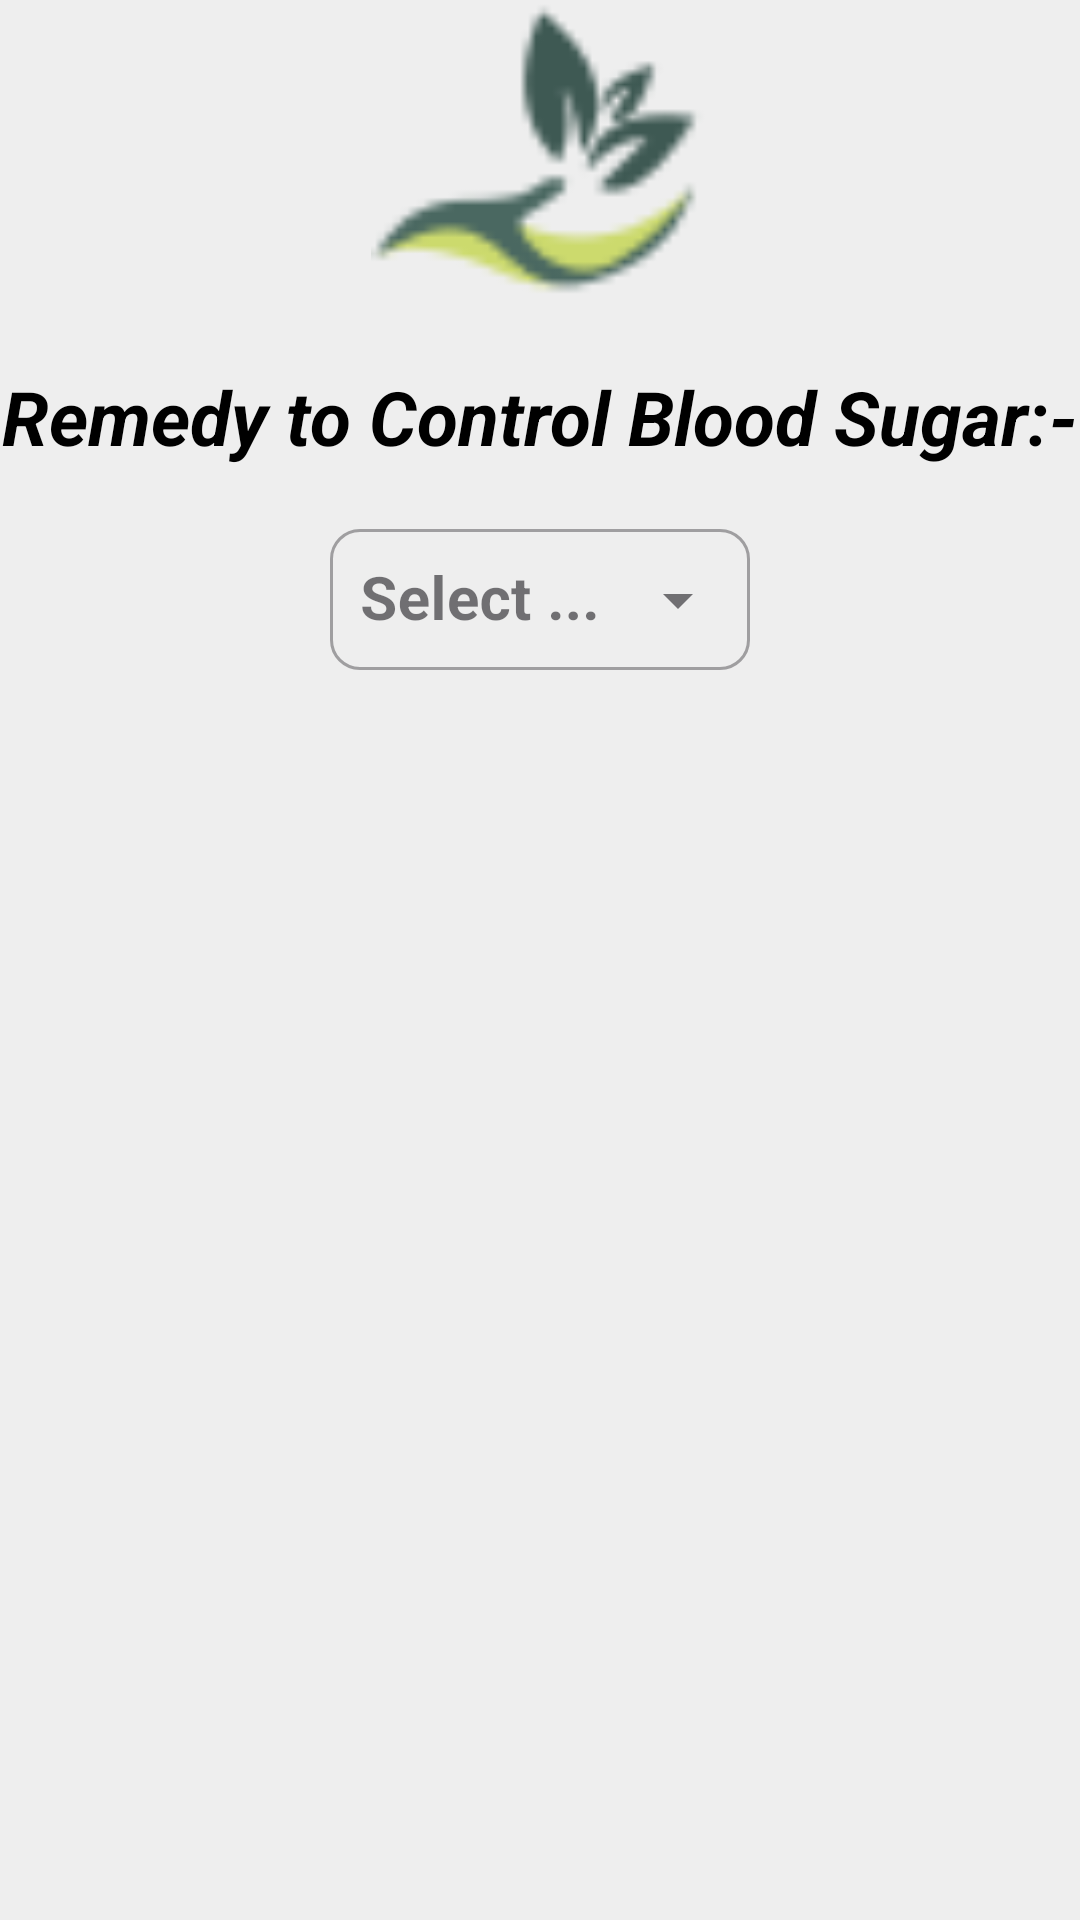

Layout XML and referenced resources for this Android screen:
<!-- AndroidManifest.xml: application theme Theme.HealthCheckup -->
<!-- res/layout/fragment_diabetes_remedy.xml -->
<?xml version="1.0" encoding="utf-8"?>
<androidx.constraintlayout.widget.ConstraintLayout xmlns:android="http://schemas.android.com/apk/res/android"
    xmlns:tools="http://schemas.android.com/tools"
    android:layout_width="match_parent"
    android:layout_height="match_parent"
    xmlns:app="http://schemas.android.com/apk/res-auto"
    tools:context=".diabetesCalculations.DiabetesRemedyFragment"
    android:background="@color/bgcolor">

    <com.google.android.material.textfield.TextInputLayout
        android:id="@+id/statusDropdown"
        style="@style/Widget.MaterialComponents.TextInputLayout.OutlinedBox.ExposedDropdownMenu"
        android:layout_width="140dp"
        android:layout_height="wrap_content"
        android:hint="Select ..."
        app:boxCornerRadiusBottomEnd="10dp"
        android:layout_marginTop="15dp"
        app:boxCornerRadiusBottomStart="10dp"
        app:boxCornerRadiusTopEnd="10dp"
        app:boxCornerRadiusTopStart="10dp"
        app:layout_constraintEnd_toEndOf="@+id/textView"
        app:layout_constraintStart_toStartOf="@+id/textView"
        app:layout_constraintTop_toBottomOf="@+id/textView">

        <AutoCompleteTextView
            android:id="@+id/statusText"
            android:layout_width="match_parent"
            android:layout_height="wrap_content"
            android:inputType="none"
            android:padding="10dp"
            android:textColor="@color/black"
            android:textSize="20sp"
            android:textStyle="bold"
            app:layout_constraintBottom_toBottomOf="@+id/statusDropdown"
            app:layout_constraintEnd_toEndOf="@+id/statusDropdown"
            app:layout_constraintStart_toStartOf="@+id/statusDropdown"
            app:layout_constraintTop_toTopOf="@+id/statusDropdown"
            tools:layout_editor_absoluteX="0dp"
            tools:layout_editor_absoluteY="535dp" />
    </com.google.android.material.textfield.TextInputLayout>

    <ImageView
        android:id="@+id/imageView3"
        android:layout_width="156dp"
        android:layout_height="102dp"
        android:src="@drawable/plant"
        app:layout_constraintEnd_toEndOf="parent"
        app:layout_constraintStart_toStartOf="parent"
        app:layout_constraintTop_toTopOf="parent" />

    <TextView
        android:id="@+id/textView"
        android:layout_width="wrap_content"
        android:layout_height="wrap_content"
        android:text="Remedy to Control Blood Sugar:-"
        android:textColor="@color/black"
        android:textSize="25sp"
        android:layout_marginTop="20dp"
        android:textStyle="bold|italic"
        app:layout_constraintEnd_toEndOf="parent"
        app:layout_constraintStart_toStartOf="parent"
        app:layout_constraintTop_toBottomOf="@+id/imageView3" />

    <View
        android:id="@+id/view4"
        android:layout_width="403dp"
        android:layout_height="613dp"
        android:background="@drawable/reason_rectangle_nocolor"
        android:backgroundTint="@color/blocks"
        app:layout_constraintBottom_toBottomOf="parent"
        app:layout_constraintEnd_toEndOf="parent"
        app:layout_constraintStart_toStartOf="parent"
        app:layout_constraintTop_toBottomOf="@+id/statusDropdown"
        app:layout_constraintVertical_bias="0.685"
        android:visibility="gone"
        tools:visibility="visible"/>

    <TextView
        android:id="@+id/lowRemedy"
        android:layout_width="match_parent"
        android:layout_height="0dp"
        android:layout_margin="10dp"
        android:padding="10dp"
        android:text="Bitter Gourd (Karela): Bitter gourd is known for its hypoglycemic properties, which can help lower blood sugar levels. Drinking bitter gourd juice on an empty stomach in the morning is often recommended.\n\nCinnamon (Dalchini): Cinnamon contains bioactive compounds that may help improve insulin sensitivity and lower blood sugar levels. Sprinkling cinnamon powder on food or consuming cinnamon tea regularly may be beneficial.\n\nFenugreek (Methi): Fenugreek seeds are rich in soluble fiber, which can help lower blood sugar levels by slowing down carbohydrate absorption. Soaking fenugreek seeds overnight and consuming them in the morning is a common Ayurvedic remedy.\n\nIndian Gooseberry (Amla): Indian gooseberry is rich in vitamin C and antioxidants, which can help improve pancreatic function and regulate blood sugar levels. Consuming amla juice or incorporating fresh amla in your diet may be beneficial.\n\nHoly Basil (Tulsi): Holy basil has anti-diabetic properties and can help lower blood sugar levels. Chewing a few fresh basil leaves daily or drinking basil tea may help manage diabetes.\n\nAloe Vera: Aloe vera gel contains compounds that can help lower blood sugar levels and improve insulin sensitivity. Drinking aloe vera juice in moderation may help manage diabetes."
        android:textColor="@color/black"
        android:textStyle="bold|italic"
        android:textSize="14sp"
        app:layout_constraintBottom_toBottomOf="@+id/view4"
        app:layout_constraintEnd_toEndOf="@+id/view4"
        app:layout_constraintStart_toStartOf="@+id/view4"
        app:layout_constraintTop_toTopOf="@+id/view4"
        android:visibility="gone"
        tools:visibility="visible"/>
    <TextView
        android:id="@+id/highRemedy"
        android:layout_width="match_parent"
        android:layout_height="0dp"
        android:layout_margin="10dp"
        android:padding="10dp"
        android:text="Triphala: Triphala is a combination of three fruits – Amalaki, Bibhitaki, and Haritaki – known for their health benefits, including improving digestion and regulating blood sugar levels. Consuming Triphala powder or capsules may be beneficial.\n\nGudmar (Gymnema Sylvestre): Gudmar is known as the 'sugar destroyer' in Ayurveda due to its ability to lower blood sugar levels. Consuming gudmar powder or supplements may help manage high diabetes.\n\nTurmeric (Haldi): Turmeric contains curcumin, which has anti-inflammatory and antioxidant properties. It may help improve insulin sensitivity and lower blood sugar levels. Adding turmeric to your diet or consuming turmeric milk may be helpful.\n\nNeem: Neem is known for its anti-diabetic properties and can help improve insulin sensitivity. Consuming neem leaves or drinking neem tea regularly may be beneficial.\n\nAloe Vera: Aloe vera gel contains compounds that can help lower blood sugar levels and improve insulin sensitivity. Drinking aloe vera juice in moderation may help manage high diabetes.\n\nBitter Gourd (Karela): Bitter gourd is known for its hypoglycemic properties, which can help lower blood sugar levels. Consuming bitter gourd juice on an empty stomach in the morning or including bitter gourd in your diet may be beneficial."
        android:textColor="@color/black"
        android:textStyle="bold|italic"
        android:textSize="14sp"
        app:layout_constraintBottom_toBottomOf="@+id/view4"
        app:layout_constraintEnd_toEndOf="@+id/view4"
        app:layout_constraintStart_toStartOf="@+id/view4"
        app:layout_constraintTop_toTopOf="@+id/view4"
        android:visibility="gone"
        tools:visibility="visible"/>

</androidx.constraintlayout.widget.ConstraintLayout>
<!-- resources referenced by this layout -->
<resources>
  <color name="bgcolor">#EEEEEE</color>
  <color name="black">#FF000000</color>
  <color name="blocks">#D9D9D9</color>
  <!-- drawable plant: png bitmap (drawable, 1857 bytes) -->
  <!-- drawable reason_rectangle_nocolor (drawable) -->
  <layer-list xmlns:android="http://schemas.android.com/apk/res/android">
      
      <item android:drawable="@android:color/transparent" />
  
      
      <item>
          <shape android:shape="rectangle">
              <solid android:color="#FFFFFF" />
              <stroke
                  android:width="0.5dp"
                  android:color="#CDCDCD"
              />
              <corners
                  android:radius="30dp"
                  />
          </shape>
      </item>
  </layer-list>
  <style name="Theme.HealthCheckup" parent="Base.Theme.HealthCheckup" />
  <style name="Base.Theme.HealthCheckup" parent="Theme.Material3.DayNight.NoActionBar">
          
          
      </style>
</resources>
